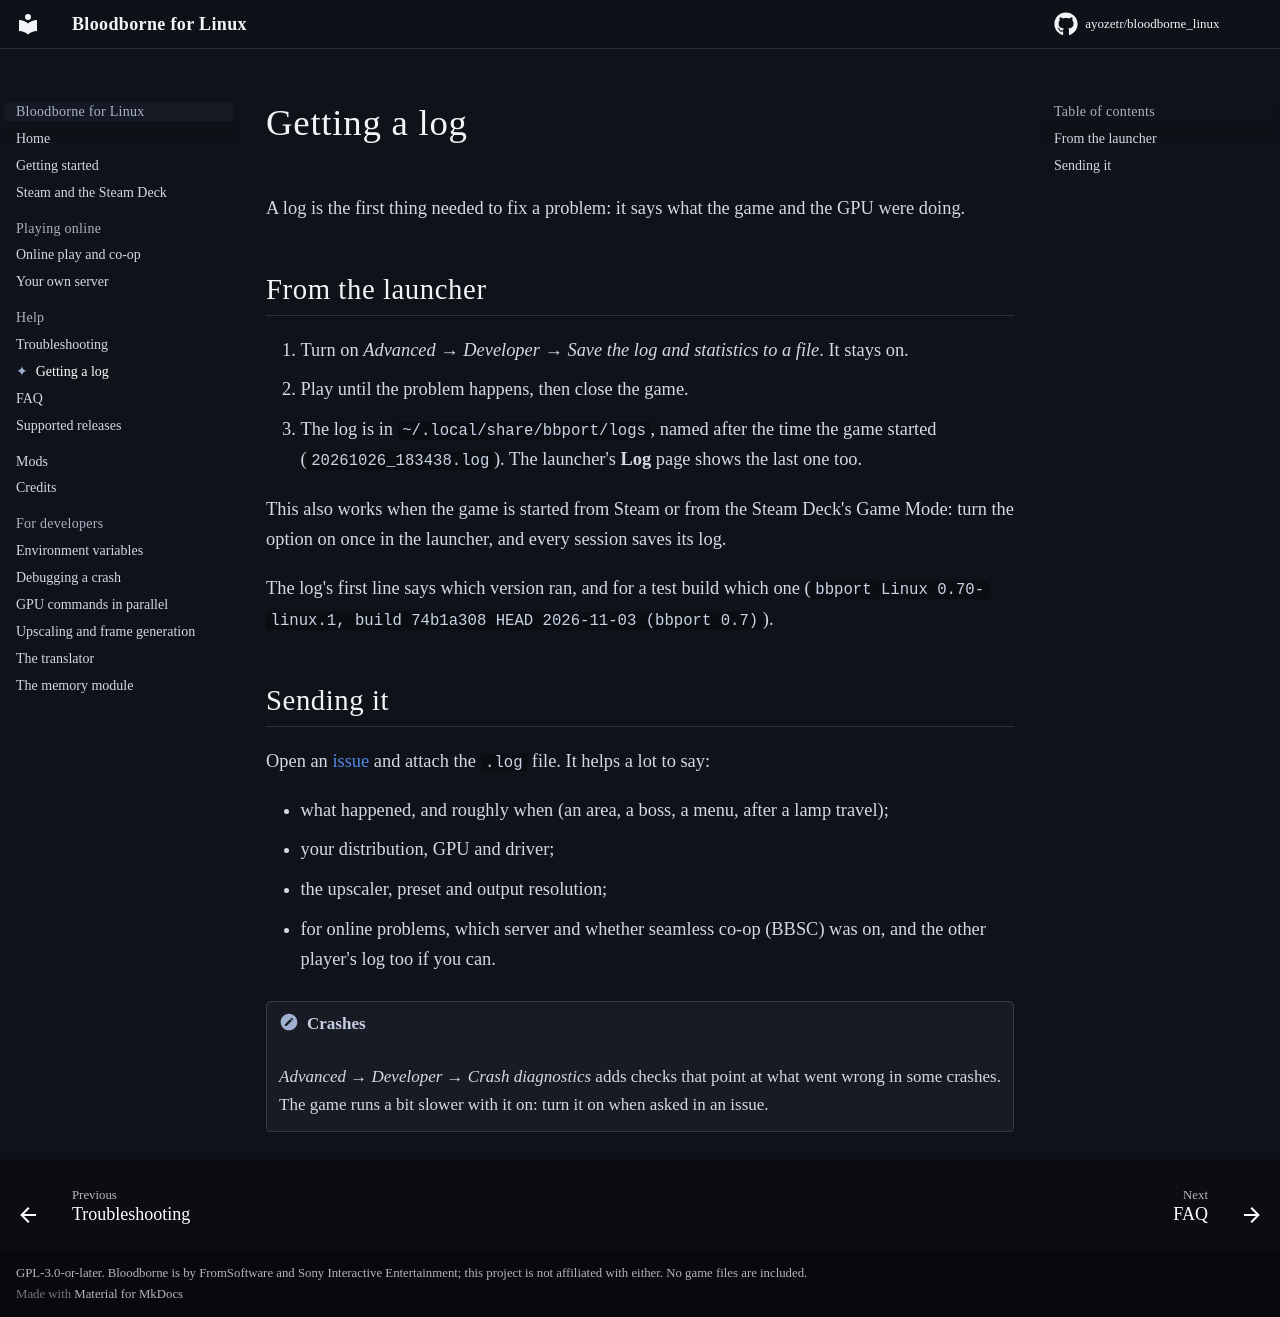

repository: ayozetr/bloodborne_linux · page: logs/index.html · generator: mkdocs

# Getting a log

A log is the first thing needed to fix a problem: it says what the game and the GPU were doing.

## From the launcher

1. Turn on *Advanced → Developer → Save the log and statistics to a file*. It stays on.
2. Play until the problem happens, then close the game.
3. The log is in `~/.local/share/bbport/logs`, named after the time the game started
   (`20261026_183438.log`). The launcher's **Log** page shows the last one too.

This also works when the game is started from Steam or from the Steam Deck's Game Mode: turn the
option on once in the launcher, and every session saves its log.

The log's first line says which version ran, and for a test build which one
(`bbport Linux 0.70-linux.1, build 74b1a308 HEAD 2026-11-03 (bbport 0.7)`).

## Sending it

Open an [issue](https://github.com/ayozetr/bloodborne_linux/issues/new/choose) and attach the
`.log` file. It helps a lot to say:

- what happened, and roughly when (an area, a boss, a menu, after a lamp travel);
- your distribution, GPU and driver;
- the upscaler, preset and output resolution;
- for online problems, which server and whether seamless co-op (BBSC) was on, and the other
  player's log too if you can.

!!! note "Crashes"
    *Advanced → Developer → Crash diagnostics* adds checks that point at what went wrong in some
    crashes. The game runs a bit slower with it on: turn it on when asked in an issue.
